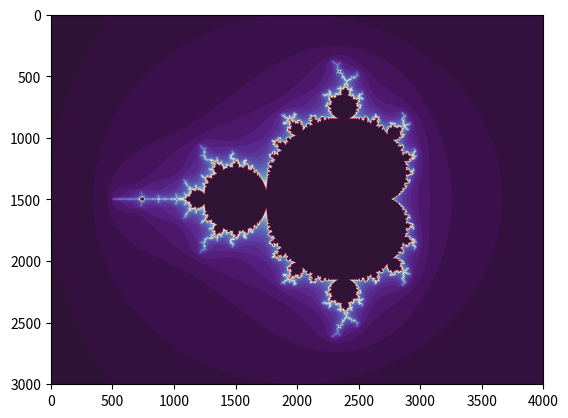

Here is the Python script that generated this plot: (Note: this script raises an exception after producing the figure.)
import numpy as np
import matplotlib.pyplot as plt

class GeneralizedMandelbrotSet(object):

    def __init__(self, d=2):
        self.d = d
    
    def plot(self, n_iterations=100, r=2.5, density=400, real_range=(-2.5, 1.5), imaginary_range=(-1.5, 1.5), save_as=None):
        
        # Making sure save_as is in the right format
        save_as = f"mandelbrot_{str(self.d).replace('.', '_')}.png" if save_as == None else save_as
        save_as = f"{save_as}.png" if save_as[-4] != '.' else save_as

        # Real axis
        x1, x2 = real_range
        x = np.linspace(x1, x2, 4 * density + 1)
        
        # Imaginary Axis
        y1, y2 = imaginary_range
        y = np.linspace(y1, y2, 3 * density + 1)
        
        # Creating mesh of complex numbers acting as the + c
        A, B = np.meshgrid(x, y)
        C = A + B * 1j

        # starting point is 0 for all C
        Z = np.zeros_like(C)

        # "escape time" of each complex value in Z
        T = np.zeros(C.shape)

        # Repeated iterations
        for k in range(n_iterations):
            # Matrix of True, False. True meaning have not converged yet
            M = abs(Z) < r

            # applying iteration to only indices of M that valuation to True
            Z[M] = Z[M] ** self.d + C[M]

            # For indices of M that are still True, we increment by 1
            T[M] += 1

        #plt.xticks(np.arange(0, 4 * density, 500), np.arange(-2.5, 1.5, 0.5))
        #plt.yticks(np.arange(0, 3 * density, 500), np.arange(-1.5, 1.5, 0.5))
        plt.imshow(T, cmap=plt.cm.twilight_shifted)
        plt.savefig(f"media/{save_as}", dpi=4*density)

if __name__ == "__main__":
    M = GeneralizedMandelbrotSet(d=2)
    M.plot(n_iterations=50, density=1000)
    #M.plot(n_iterations=100, density=1000, real_range=(0.24, 0.26), imaginary_range=(-0.1, 0.1), r=1, save_as="zoom.png")